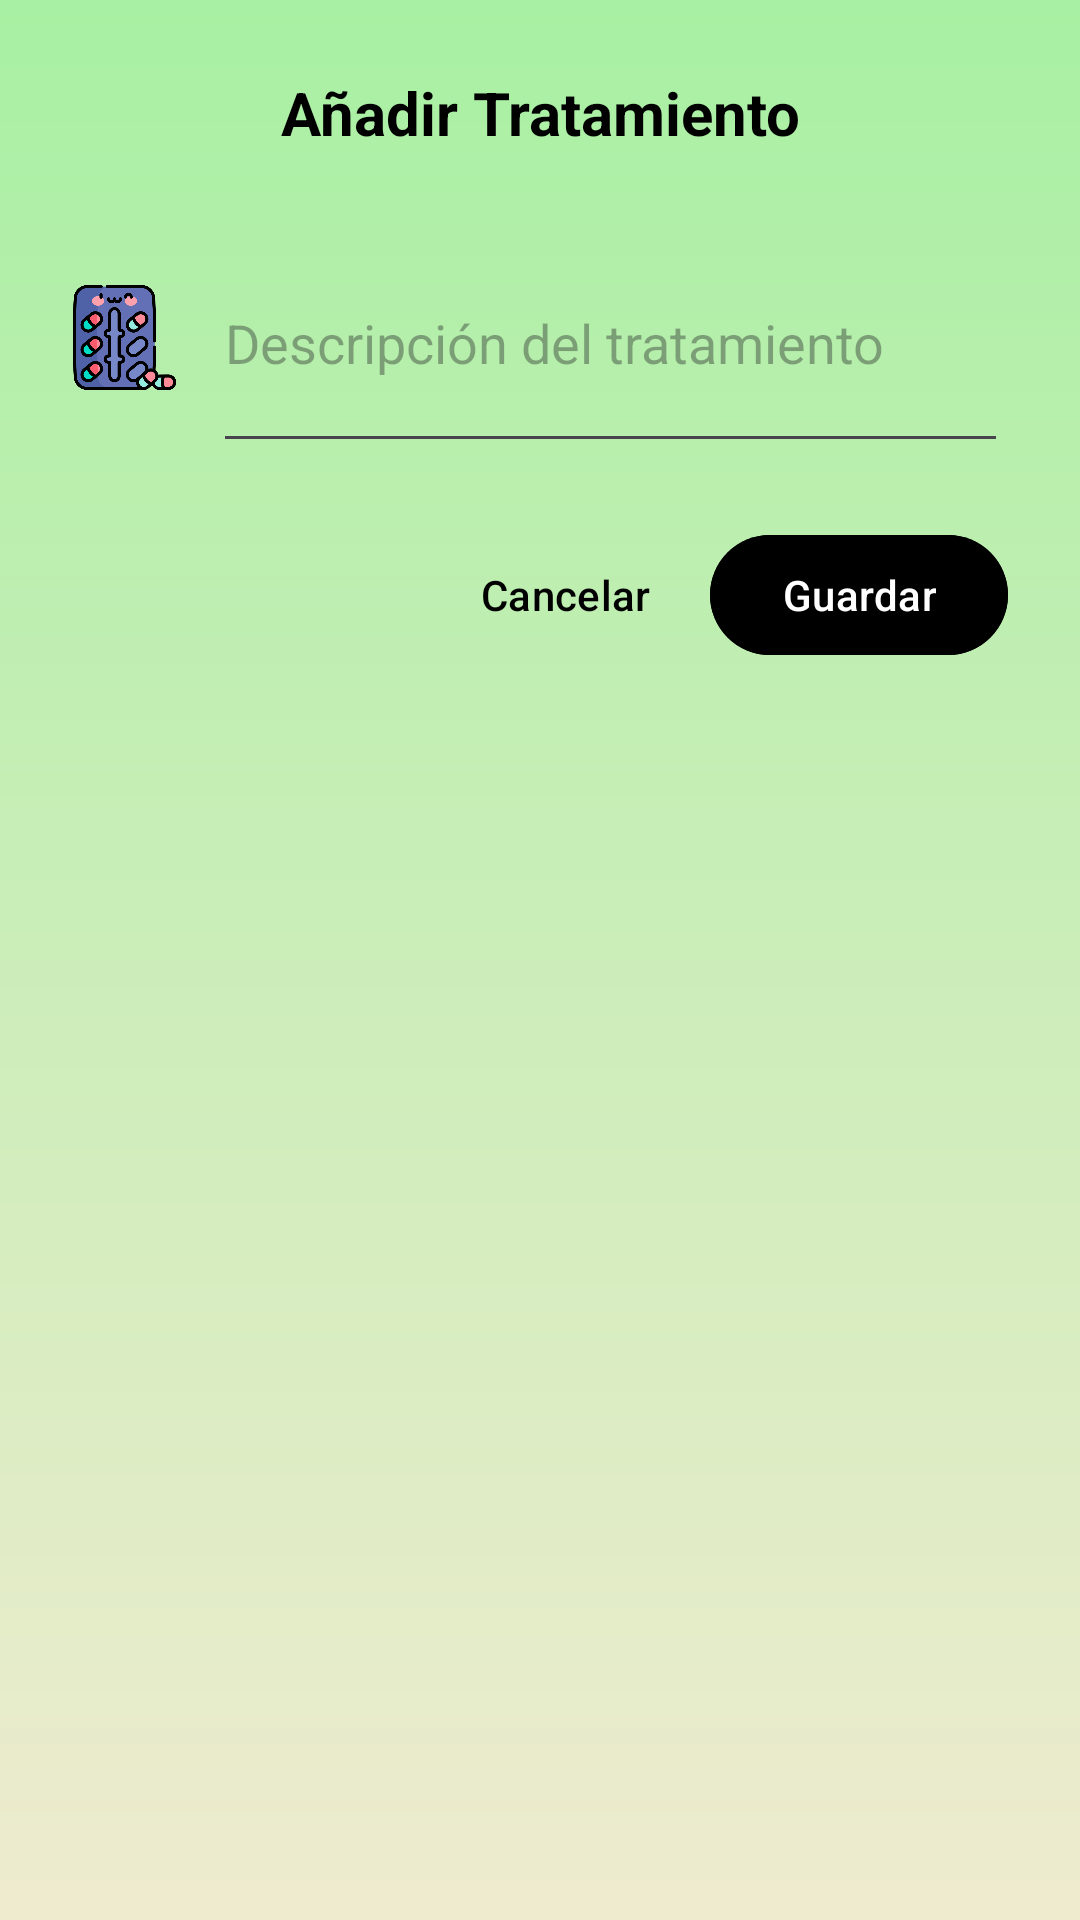

Reconstruct the res/layout file that produces this screen, plus the resources it refers to.
<!-- AndroidManifest.xml: application theme Theme.UrbanMiau -->
<!-- res/layout/dialog_alta_tratamiento.xml -->
<?xml version="1.0" encoding="utf-8"?>
<LinearLayout xmlns:android="http://schemas.android.com/apk/res/android"
    android:layout_width="match_parent"
    android:layout_height="wrap_content"
    android:orientation="vertical"
    android:padding="24dp"
    android:background="@drawable/background_degradado">

    <TextView
        android:layout_width="match_parent"
        android:layout_height="wrap_content"
        android:text="Añadir Tratamiento"
        android:textSize="20sp"
        android:textStyle="bold"
        android:textColor="@color/black"
        android:gravity="center"
        android:layout_marginBottom="20dp"/>

    <LinearLayout
        android:layout_width="match_parent"
        android:layout_height="wrap_content"
        android:orientation="horizontal"
        android:gravity="center_vertical"
        android:layout_marginBottom="20dp">

        <ImageView
            android:layout_width="35dp"
            android:layout_height="35dp"
            android:layout_marginEnd="12dp"
            android:src="@drawable/pastillasimg"/>

        <EditText
            android:id="@+id/etDescripcionTratamiento"
            android:layout_width="match_parent"
            android:layout_height="wrap_content"
            android:hint="Descripción del tratamiento"
            android:inputType="textMultiLine"
            android:minLines="3"
            android:textColor="@color/black"/>
    </LinearLayout>

    <LinearLayout
        android:layout_width="match_parent"
        android:layout_height="wrap_content"
        android:gravity="end">

        <Button
            android:id="@+id/btnCancelarTratamiento"
            style="?android:attr/buttonBarButtonStyle"
            android:layout_width="wrap_content"
            android:layout_height="wrap_content"
            android:text="Cancelar"
            android:textColor="@color/black"/>

        <Button
            android:id="@+id/btnGuardarTratamiento"
            android:layout_width="wrap_content"
            android:layout_height="wrap_content"
            android:text="Guardar"
            android:layout_marginStart="8dp"
            android:textColor="@color/white"
            android:backgroundTint="@color/black"/>

    </LinearLayout>

</LinearLayout>
<!-- resources referenced by this layout -->
<resources>
  <color name="black">#000000</color>
  <color name="white">#FFFFFF</color>
  <!-- drawable background_degradado (drawable) -->
  <?xml version="1.0" encoding="utf-8"?>
  <shape xmlns:android="http://schemas.android.com/apk/res/android">
      <gradient
          android:startColor="@color/background_top"
          android:endColor="@color/background_bottom"
          android:angle="90"/>
  
  </shape>
  <!-- drawable pastillasimg: png bitmap (drawable, 54313 bytes) -->
  <style name="Theme.UrbanMiau" parent="Theme.MaterialComponents.DayNight.DarkActionBar">
          
          <item name="colorPrimary">@color/primary_blue</item>
          <item name="colorPrimaryVariant">@color/primary_blue</item>
          <item name="colorOnPrimary">@color/white</item>
          
          <item name="colorSecondary">@color/teal_200</item>
          <item name="colorSecondaryVariant">@color/teal_700</item>
          <item name="colorOnSecondary">@color/black</item>
          
          <item name="android:statusBarColor">?attr/colorPrimaryVariant</item>
          
      </style>
  <color name="background_top">#EFEBCF</color>
  <color name="background_bottom">#A8F0A3</color>
  <color name="primary_blue">#9FD1F3</color>
  <color name="teal_200">#03DAC5</color>
  <color name="teal_700">#018786</color>
</resources>
